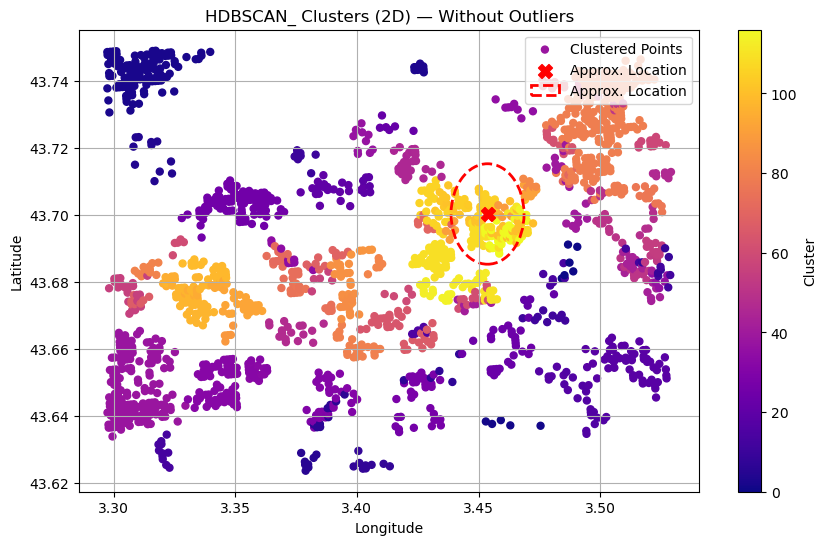

Source data for this figure (header and first rows):
pixel, latitude, longitude, velocity_detrended, cluster, hdbscan_cluster
147459, 43.64, 3.298, -1.684, -1, -1
147460, 43.64, 3.298, -0.3838, -1, 38
147461, 43.64, 3.298, -0.1838, -1, 38
147465, 43.64, 3.297, -0.8838, -1, 38
147825, 43.63, 3.3, -1.184, -1, 38
147826, 43.63, 3.299, -1.384, -1, -1
147827, 43.64, 3.299, -1.084, -1, 38
147828, 43.64, 3.299, -0.4838, -1, 38
147830, 43.64, 3.299, -1.784, -1, -1
147831, 43.64, 3.299, -0.1838, -1, 38
147833, 43.64, 3.299, -1.484, -1, -1
147834, 43.64, 3.299, -1.084, -1, 38
147835, 43.64, 3.298, -0.3838, -1, 38
147837, 43.65, 3.298, -0.4838, -1, 38
148209, 43.64, 3.3, -0.08384, -1, 38
148210, 43.64, 3.3, -1.184, -1, 38
148212, 43.64, 3.3, -0.08384, -1, 38
148214, 43.64, 3.3, -1.484, -1, 38
148215, 43.64, 3.3, -1.284, -1, 38
148216, 43.64, 3.3, -0.5838, -1, 38
148217, 43.64, 3.3, -0.4838, -1, 38
148218, 43.64, 3.3, -0.3838, -1, 38
148223, 43.65, 3.299, -0.1838, -1, 38
148224, 43.65, 3.299, -1.184, -1, -1
148227, 43.65, 3.298, -0.08384, -1, 38
148608, 43.63, 3.302, -1.784, -1, -1
148609, 43.64, 3.302, -1.484, -1, 38
148610, 43.64, 3.302, -0.1838, -1, 38
148611, 43.64, 3.301, -0.1838, -1, 38
148612, 43.64, 3.301, -0.4838, 0, 38
148613, 43.64, 3.301, -0.2838, -1, 38
148614, 43.64, 3.301, -1.084, -1, 38
148615, 43.64, 3.301, -0.4838, 0, 38
148618, 43.64, 3.301, -0.1838, -1, 38
148620, 43.65, 3.301, -0.3838, -1, 38
148623, 43.65, 3.3, -0.1838, -1, 38
148626, 43.65, 3.3, -0.1838, -1, 38
148627, 43.65, 3.3, -0.2838, -1, 38
148628, 43.65, 3.3, -0.3838, -1, 38
148629, 43.66, 3.3, -5.584, -1, -1
148630, 43.66, 3.299, -0.1838, -1, 38
148631, 43.67, 3.298, -0.5838, -1, -1
148973, 43.64, 3.303, -1.284, -1, 38
148974, 43.64, 3.303, -0.9838, -1, 38
148975, 43.64, 3.303, -0.6838, -1, 38
148976, 43.64, 3.303, -0.4838, 0, 38
148977, 43.64, 3.303, -1.484, -1, 38
148978, 43.64, 3.303, -0.7838, -1, 38
148979, 43.64, 3.302, -0.5838, 0, 38
148980, 43.64, 3.302, -0.4838, 0, 38
148981, 43.64, 3.302, -0.1838, -1, 38
148983, 43.64, 3.302, -0.9838, -1, 38
148984, 43.65, 3.302, -0.08384, -1, 38
148985, 43.65, 3.302, -0.2838, -1, 38
148987, 43.65, 3.302, -0.3838, -1, 38
148988, 43.65, 3.301, -0.1838, -1, 38
148990, 43.65, 3.301, -0.5838, -1, 38
148991, 43.65, 3.301, -0.2838, -1, 38
148992, 43.65, 3.301, -0.2838, -1, 38
148993, 43.65, 3.301, -0.4838, -1, 38
... 4,513 more rows
